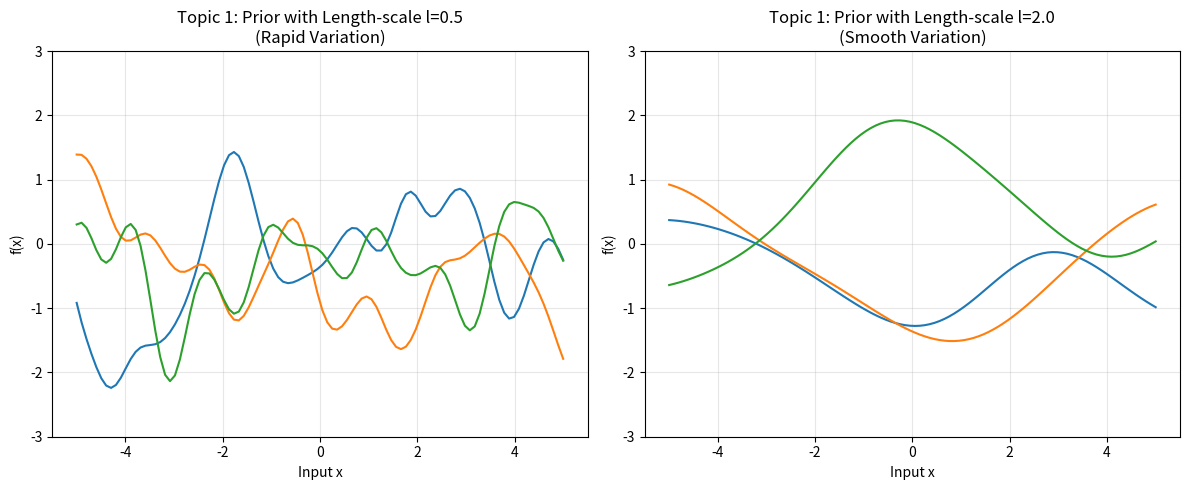
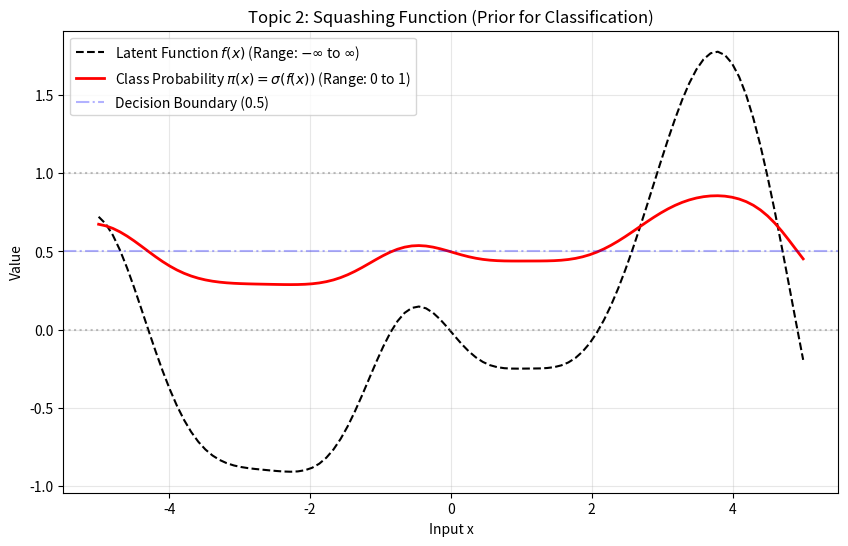

The script that saved these images, in order:
"""
1-1.py: Properties of the GP Prior (Length-scale & Squashing)
============================================================
Reference: Section 1.1 of Rasmussen & Williams (GPML)

Focus:
1. Visualizing the "Prior" (Before seeing data).
2. Understanding how Hyperparameters (Length-scale) affect smoothness.
3. Understanding how we convert GP outputs to Probabilities (Squashing).

Note: No X_train or y_train is used here. We are only observing the "assumptions" of the model.
"""

import numpy as np
import matplotlib.pyplot as plt

def rbf_kernel(x1, x2, length_scale=1.0, variance=1.0):
    """
    Squared Exponential Kernel (RBF).
    Args:
        length_scale (l): Controls smoothness. 
                          Small l = Rapid variation. Large l = Slow variation.
    """
    sq_dist = np.sum(x1**2, 1).reshape(-1, 1) + np.sum(x2**2, 1) - 2 * np.dot(x1, x2.T)
    return variance * np.exp(-0.5 * sq_dist / length_scale**2)

def sigmoid(z):
    """Logistic Sigmoid function to squash (-inf, inf) to (0, 1)."""
    return 1 / (1 + np.exp(-z))

# ------------------------------------------------------
# Setup: The Domain (Canvas)
# ------------------------------------------------------
# We only need the test domain (the x-axis) to draw functions.
X_canvas = np.linspace(-5, 5, 100).reshape(-1, 1)
n_samples = 3  # Number of random functions to draw

# ======================================================
# Topic 1: The Effect of Length-scale on the Prior
# ======================================================
# The text mentions: "Slower variation is achieved by simply adjusting parameters..."
# We will compare a SHORT length-scale vs. a LONG length-scale.

length_scales = [0.5, 2.0]  # 0.5 = Rapid, 2.0 = Smooth

plt.figure(figsize=(12, 5))

for i, ls in enumerate(length_scales):
    # 1. Construct the Covariance Matrix (K_ss)
    # Since we have NO data, the Prior Covariance is just the Kernel itself.
    K_prior = rbf_kernel(X_canvas, X_canvas, length_scale=ls)
    
    # 2. Add Jitter for numerical stability (to ensure positive definiteness)
    K_prior += 1e-8 * np.eye(len(X_canvas))
    
    # 3. Sample from the Prior
    # Mean is assumed to be 0 vector. Covariance is K_prior.
    f_samples = np.random.multivariate_normal(
        mean=np.zeros(len(X_canvas)), 
        cov=K_prior, 
        size=n_samples
    )
    
    # 4. Plot
    plt.subplot(1, 2, i+1)
    for f in f_samples:
        plt.plot(X_canvas, f)
    
    plt.title(f"Topic 1: Prior with Length-scale l={ls}\n({'Rapid' if ls < 1 else 'Smooth'} Variation)")
    plt.xlabel('Input x')
    plt.ylabel('f(x)')
    plt.ylim(-3, 3)
    plt.grid(True, alpha=0.3)

plt.tight_layout()
plt.show()



# ======================================================
# Topic 2: From Regression to Classification (Squashing)
# ======================================================
# The text mentions: "Squash the prior function f... through a response function."
# We take a sample f(x) and pass it through a Sigmoid to get pi(x).

plt.figure(figsize=(10, 6))

# 1. Generate one random function f(x) from the Prior (l=1.0)
K_cls = rbf_kernel(X_canvas, X_canvas, length_scale=1.0) + 1e-8 * np.eye(len(X_canvas))
f_sample = np.random.multivariate_normal(np.zeros(len(X_canvas)), K_cls, 1).flatten()

# 2. Squash it! (Transformation to Probability)
pi_sample = sigmoid(f_sample)

# 3. Plot Comparison
plt.plot(X_canvas, f_sample, 'k--', label=r'Latent Function $f(x)$ (Range: $-\infty$ to $\infty$)')
plt.plot(X_canvas, pi_sample, 'r-', linewidth=2, label=r'Class Probability $\pi(x) = \sigma(f(x))$ (Range: 0 to 1)')

# Add guide lines
plt.axhline(1.0, color='gray', linestyle=':', alpha=0.5)
plt.axhline(0.0, color='gray', linestyle=':', alpha=0.5)
plt.axhline(0.5, color='blue', linestyle='-.', alpha=0.3, label='Decision Boundary (0.5)')

plt.title("Topic 2: Squashing Function (Prior for Classification)")
plt.xlabel("Input x")
plt.ylabel("Value")
plt.legend()
plt.grid(True, alpha=0.3)

plt.show()




"""
================================================================================
[GP Learning Note: The Bridge to Classification Problems]
================================================================================

1. The Problem: "GP is too wild for Probabilities"
   - In Regression, the output y can be any real number (-inf to +inf).
     -> A standard GP works perfectly because Gaussian distributions cover (-inf, +inf).
   - In Classification (e.g., Star vs. Galaxy), we need a probability (0 to 1).
     -> A raw GP output like "5000" or "-20" makes no sense as a probability.

2. The Solution: "Squashing Function" (The Sigmoid)
   - We introduce a non-linear function to "squash" the GP output into [0, 1].
   - Function: pi(x) = sigmoid(f(x)) = 1 / (1 + exp(-f(x)))
   
   <The "Two Worlds" Architecture>
   -------------------------------------------------------------------------
   [Floor 2: Reality (Observed World)] 
      - Variable: pi(x) (Probability), y (Label: 0 or 1)
      - Constraint: Bound between 0 and 1.
      - Role: This is what we see and measure.
   -------------------------- SQUASHING BARRIER ----------------------------
   [Floor 1: Latent Space (GP World)]
      - Variable: f(x) (Latent Function)
      - Constraint: None (-inf to +inf).
      - Role: This is where the Kernel (K) lives.
   -------------------------------------------------------------------------

3. Q. "Do we squash the Kernel (K)?" (Crucial Misconception)
   - A. NO! Never.
   - The Kernel (K) defines the relationship between the latent functions f(x).
   - f(x) must remain a pure Gaussian Process for the math to work.
   - If we squashed K, we would lose the beautiful Gaussian properties.
   - Workflow:
     [Kernel K] -> generates [Latent f] -> squashed by [Sigmoid] -> becomes [Probability pi]

4. Why is Chapter 3 (Classification) Hard?
   - In Regression: Gaussian(Prior) + Gaussian(Likelihood) = Gaussian(Posterior).
     -> Simple Matrix Math (Exact solution).
   - In Classification: Gaussian(Prior) + Sigmoid(Likelihood) = NOT Gaussian.
     -> The math breaks. We cannot calculate the integral analytically.
     -> We must use "Approximation Methods" (Laplace, EP, etc.) to pretend 
        the result is Gaussian. This makes Chapter 3 mathematically heavy.

================================================================================
"""